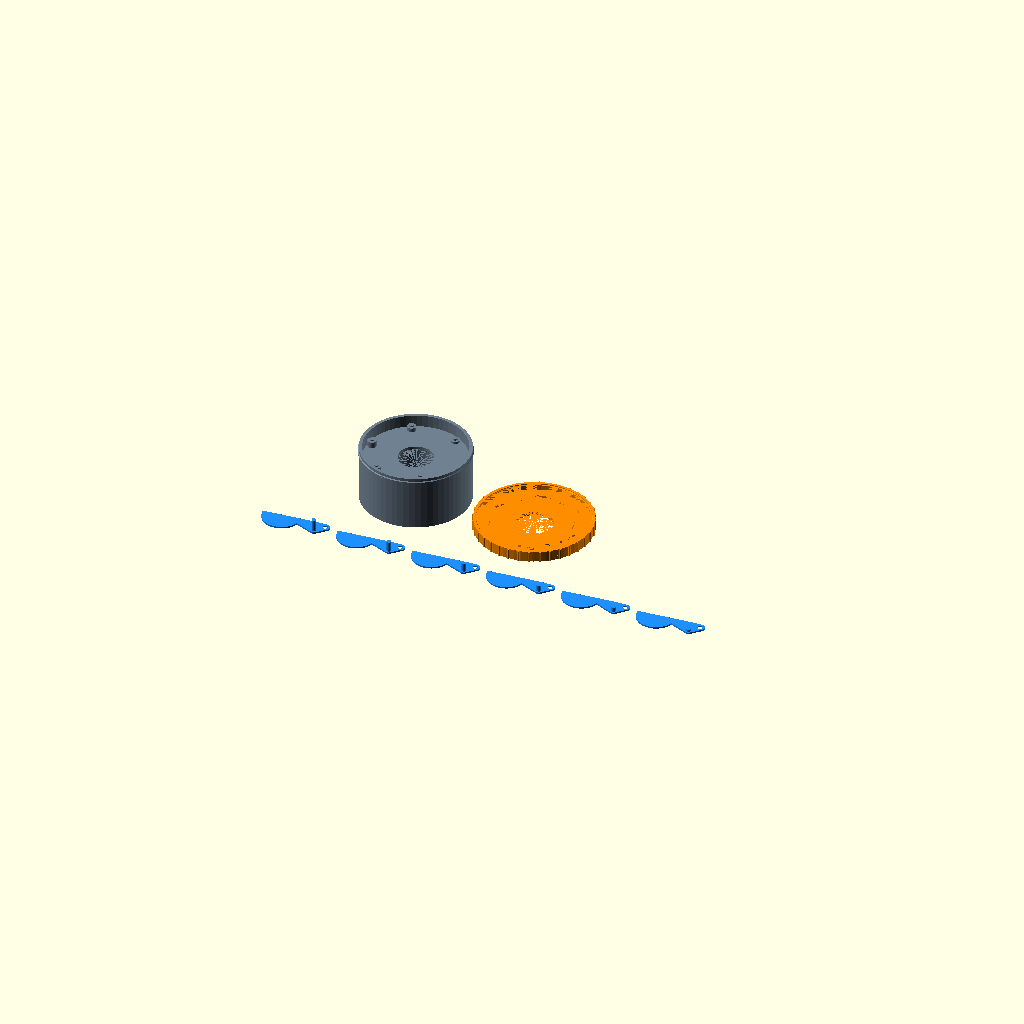
Cell 1: rendered with the file's own defaults.
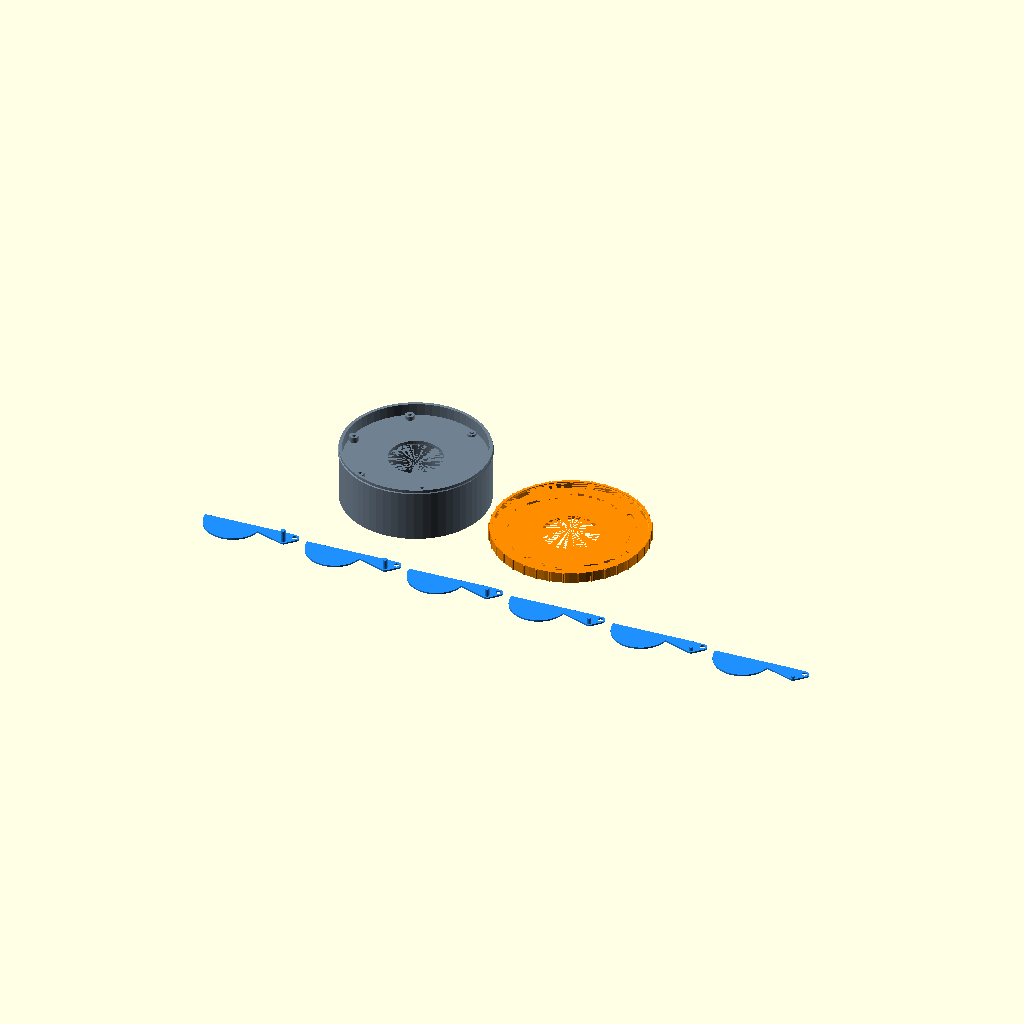
Cell 2: aperture_d = 40 (everything else at default).
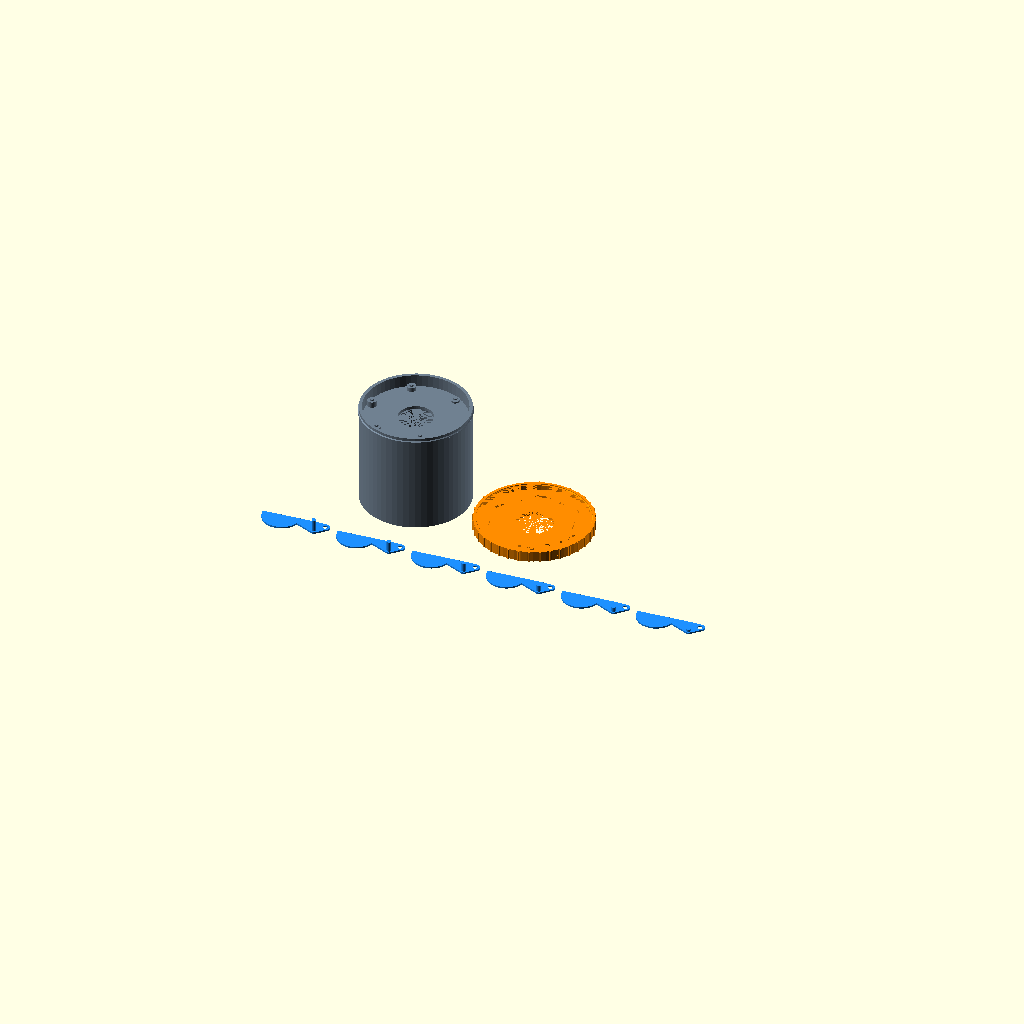
Cell 3: the same model with cavity_depth = 60.
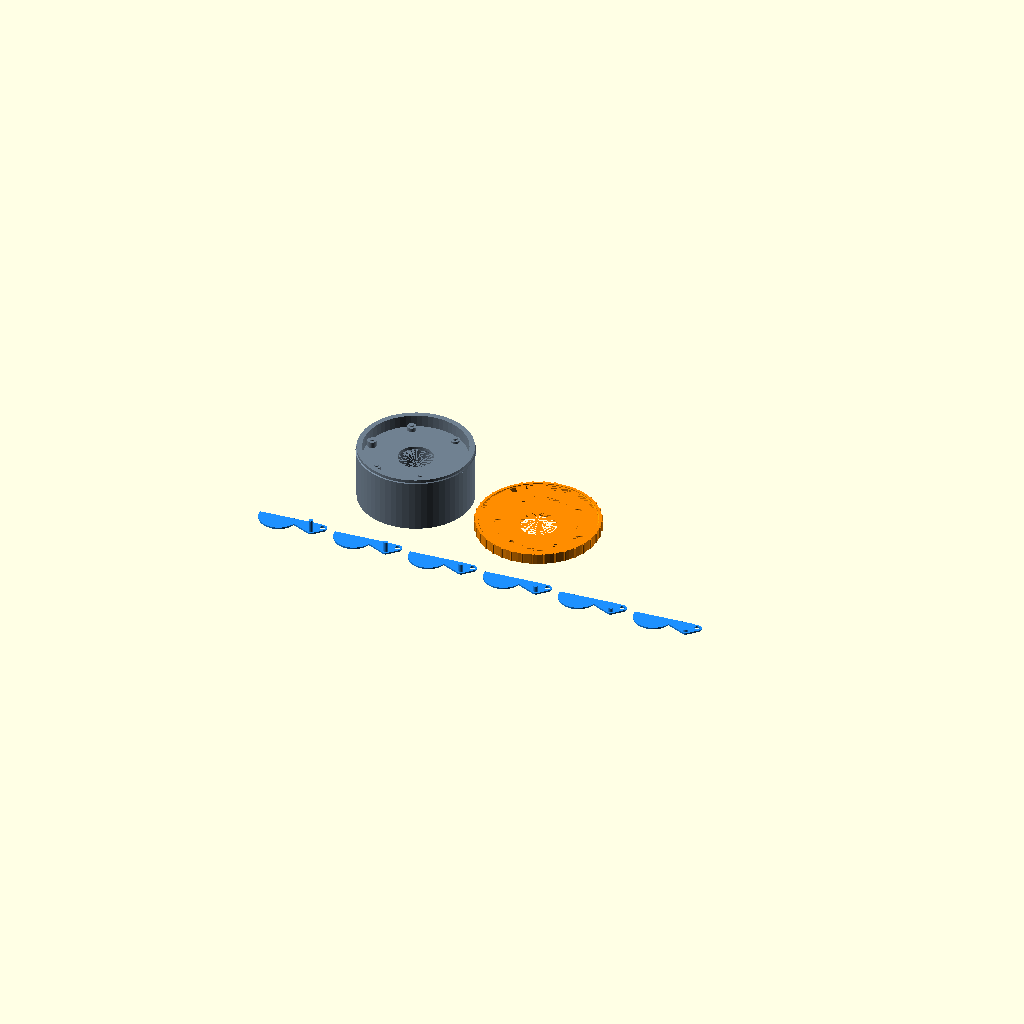
Cell 4: the same model with wall_t = 4.
One fixed orthographic camera (rotation 55°, 0°, 25°; colour scheme Cornfield) for every cell.
The OpenSCAD source (designs/iris_box.scad):
// @name Iris Box
// @description A cylindrical container whose lid is a mechanical iris: twist the outer ring and the leaves spiral open to reveal the aperture.
// @tags container, mechanism, iris, box, kinetic
//
// ARCHITECTURE (classic printed-iris, straight-edge "polygon" iris):
//   - Base can: cylindrical container. Its top deck carries N fixed pivot
//     pins on stepped pedestals at radius _Rp, placed OUTSIDE the annulus
//     swept by the leaf blades. (A leaf that fully covers its closed share
//     necessarily sweeps over the adjacent pivot azimuth at full open, so
//     pivot columns inside the sweep annulus are geometrically impossible
//     with cyclic stacking; outboard pivots with inward arms are the
//     collision-free arrangement.)
//   - N flat leaves (print flat, cam pin up). Each leaf = a convex "blade"
//     (working-edge half-plane INTERSECT coverage disk, drawn in its closed
//     pose, so closed coverage holds by construction) plus an arm from the
//     pivot boss carrying a vertical cam pin. Leaf m sits at stacking level
//     m: leaves overlap in plan view but never in 3D (leaf_gap between
//     levels). Cam pin length varies with level so all pin tops are
//     coplanar; otherwise the leaves are identical.
//   - Rotating ring: grip-ribbed outer ring whose underside plate carries N
//     blind cam slots generated by sweeping the exact pin path in ring
//     coordinates (pin-in-slot travel holds by construction; the slot ends
//     are the hard open/close stops). The ring seats on the base rim and a
//     snap ridge inside its skirt clicks under a bead on the base wall.
//
// COVERING CONDITION (asserted): with working-edge half-planes
//   {n_i.(X-P_i) >= -edge_offset}, the aperture inradius at leaf angle
//   theta is a(theta) = -_edge_offset + _Rp*cos(_gamma_c + theta).
//   Closed: a(0) = -_close_overtravel < 0 -> the N half-plane complements
//   have empty intersection (their normals positively span the plane for
//   N >= 3), so every aperture point lies in some leaf's half-plane, and
//   the coverage disk (radius _R_cov > Ra) puts leaf material there.
//   Open: a(_dth) = Ra + _open_margin -> the open polygon inradius exceeds
//   the aperture radius.
//
// PRINTING (mode "all" is the plate layout, no supports):
//   - Base: as shown, floor down. The brim between cavity and wall is
//     modeled solid (slicer infill); the cavity ceiling is a 45-degree cone.
//   - Ring: printed inverted (slots up) as shown. The 0.6 mm snap ridge and
//     0.7 mm bead are self-supporting mini-overhangs.
//   - Leaves: flat, cam pins up. Leaf 0 (longest pin) is the BOTTOM leaf.
// ASSEMBLY: drop leaves onto their pivot pins bottom-up (longest pin
//   first), all in the closed pose; align the ring slots over the pins and
//   press down until the skirt snaps over the bead. Twist to open.

/* [Main] */
// Aperture diameter (mm) - the opening revealed when the iris is open
aperture_d = 26; // [16:2:40]

// Number of iris leaves
leaf_count = 6; // [5:1:8]

// Interior cavity depth below the iris deck (mm)
cavity_depth = 25; // [15:5:60]

/* [Shell] */
// Wall thickness of the can (mm)
wall_t = 2.4; // [2:0.2:4]

// Floor and deck plate thickness (mm)
floor_t = 2.4; // [2:0.2:4]

// Ring top plate thickness (mm)
plate_t = 3; // [2.6:0.2:4]

// Leaf thickness (mm)
leaf_t = 1.2; // [1:0.2:2]

/* [Tolerances] */
// Pin-to-slot and pin-to-hole radial clearance (mm)
pin_clearance = 0.3; // [0.2:0.05:0.5]

// Vertical gap between stacked leaves (mm)
leaf_gap = 0.3; // [0.2:0.05:0.5]

// Running clearance for rotating surfaces (mm)
run_clearance = 0.25; // [0.15:0.05:0.4]

// Radial snap interference of ring ridge vs base bead (mm)
snap_engage = 0.35; // [0.2:0.05:0.5]

/* [Display] */
// What to show
_display_mode = "all"; // ["all", "base", "ring", "leaf", "assembled_open", "assembled_closed"]

$fn = 60;

// ======================================================================
// Mechanism math (angles in degrees). Constants below were tuned with a
// 2D sweep search over the whole customizer envelope (Ra 8..20, N 5..8):
// worst collision margin 0.59 mm at 61 sweep samples.
// ======================================================================

_edge_offset = 3.9;      // pivot-to-working-edge offset (clears the boss)
_close_overtravel = 1.0; // edges travel this far past dead center (closed)
_open_margin = 0.8;      // open polygon inradius beyond aperture radius
_cam_pin_r = 9.0;        // cam pin distance from pivot (leaf frame)
_cam_pin_angle = -130;   // cam pin azimuth (leaf frame)

_Ra = aperture_d / 2;          // aperture radius
_R_cov = _Ra + 1.5;            // coverage-disk radius (> Ra)
_ped_r = 3.4;                  // pivot pedestal / leaf pivot boss radius
_pin_d = 3.4;                  // cam pin diameter
_slot_r = _pin_d/2 + pin_clearance; // cam slot half-width
_pivot_pin_d = 3.2;            // pivot pin diameter
_pivot_hole_d = _pivot_pin_d + 2*pin_clearance;

// Pivot circle radius: fixed point of
//   Rp = 2*Rp*sin(dth(Rp)/2) + R_cov + ped_r + 0.9
// which places the pivot pedestals outside the blade sweep annulus.
function _a1(rp) = acos((_edge_offset - _close_overtravel) / rp);
function _a2(rp) = acos((_Ra + _open_margin + _edge_offset) / rp);
function _dth_of(rp) = _a1(rp) - _a2(rp);
function _rp_iter(rp, i) = i <= 0 ? rp :
    _rp_iter(0.5*rp + 0.5*(2*rp*sin(_dth_of(rp)/2) + _R_cov + _ped_r + 0.9), i - 1);
_Rp = _rp_iter(_Ra + 25, 30);

_gamma_c = -_a1(_Rp);            // working-edge normal angle, closed pose
_dth = _dth_of(_Rp);             // leaf swing angle closed -> open
_psi_open = 360/leaf_count - 18; // ring travel closed -> open

// Covering / feasibility conditions
assert(leaf_count >= 3, "iris needs at least 3 leaves");
assert(_edge_offset >= _ped_r + 0.4,
    str("edge offset ", _edge_offset, " leaves <0.4 around the pivot boss"));
assert(_Rp > _Ra + _open_margin + _edge_offset + 1,
    "pivot circle too small for the open condition");
assert(_R_cov >= _Ra + 1, "coverage disk must exceed the aperture radius");
assert(_dth > 5 && _dth < 90, str("degenerate leaf swing ", _dth));
// aperture inradius: a(0) closed (must be < 0: fully covered),
// a(_dth) open (must exceed Ra + margin: aperture clear)
_a_closed = -_edge_offset + _Rp * cos(_gamma_c);
_a_open   = -_edge_offset + _Rp * cos(_gamma_c + _dth);
assert(_a_closed <= -_close_overtravel + 0.01,
    str("iris does not close: inradius ", _a_closed));
assert(_a_open >= _Ra + _open_margin - 0.01,
    str("iris does not open to the aperture: ", _a_open, " < ", _Ra));
assert(leaf_gap > 0 && pin_clearance > 0 && run_clearance > 0,
    "all clearances must be positive");
assert(_psi_open >= 20, str("ring travel too small: ", _psi_open, " deg"));

// Leaf local frame: pivot at origin, leaf drawn in the CLOSED pose.
// World pose of leaf m at leaf angle theta:
//   rotate(m*360/N) ( translate([_Rp,0]) rotate(theta) local )
_nL = [cos(_gamma_c), sin(_gamma_c)];   // working-edge normal (local frame)
_c_cl = [-_Rp, 0];                      // world center seen from pivot (closed)
_c_anchor = [-_Rp + _R_cov - 3, 0];     // arm anchor point inside the blade
_q = _cam_pin_r * [cos(_cam_pin_angle), sin(_cam_pin_angle)]; // cam pin (local)
assert(_nL * _q >= -_edge_offset + _pin_d/2 + 1.2,
    "cam pin boss crosses the working edge");

// Accessors (also used by the verification harness)
function iris_leaf_count() = leaf_count;
function iris_aperture_r() = _Ra;
function iris_psi_open() = _psi_open;
function iris_leaf_swing() = _dth;
function iris_pivot_r() = _Rp;

// Leaf angle as a function of ring angle (linear cam law)
function iris_leaf_theta(psi) = _dth * psi / _psi_open;
// Cam pin world position (leaf 0) at leaf angle theta
function iris_pin_world(theta) =
    [_Rp + _q[0]*cos(theta) - _q[1]*sin(theta),
           _q[0]*sin(theta) + _q[1]*cos(theta)];
// Cam slot center path in RING coordinates (ring rotated by psi)
function iris_slot_pt(psi) =
    let (w = iris_pin_world(iris_leaf_theta(psi)))
    [w[0]*cos(psi) + w[1]*sin(psi), -w[0]*sin(psi) + w[1]*cos(psi)];

// ======================================================================
// Vertical stack and shell radii
// ======================================================================

_cav_r = _Ra + 3;                    // cavity radius (reachable via aperture)
_cone_h = _cav_r - _Ra;              // 45-degree printable cavity ceiling
_z_deck = floor_t + cavity_depth + _cone_h + floor_t; // deck top
_lift = leaf_t + leaf_gap;           // one stacking level
function iris_leaf_z(m) = _z_deck + m * _lift;  // leaf m bottom
_stack_top = iris_leaf_z(leaf_count - 1) + leaf_t;
_plate_gap = 0.4;                    // top leaf to ring plate
_z_plate = _stack_top + _plate_gap;  // ring plate bottom = base rim top
_slot_depth = plate_t - 1.2;         // blind slots, 1.2 roof
_pin_top = _z_plate + _slot_depth - 0.5;  // all cam pin tops coplanar
function iris_pin_len(m) = _pin_top - (iris_leaf_z(m) + leaf_t);

_wall_in = _Rp + _ped_r + 0.5;  // leaf max reach is _Rp + _ped_r (own boss)
_wall_out = _wall_in + wall_t;
_bead_out = _wall_out + snap_engage + 0.35; // snap bead on the base wall
_skirt_in = _bead_out + run_clearance;
_skirt_out = _skirt_in + 2.0;
_ridge_in = _bead_out - snap_engage;
_bead_h = 1.4;
_z_bead_top = _z_plate - 2.2;
_z_bead_bot = _z_bead_top - _bead_h;
_ridge_h = 0.65;
_z_ridge_top = _z_bead_bot - run_clearance;  // seated: ridge just under bead
_z_skirt_bot = _z_ridge_top - _ridge_h - 0.6;
_z_top = _z_plate + plate_t;
_rib_r = 0.8;
_plate_in = _Ra + 0.8;          // ring plate central opening

assert(_ridge_in > _wall_out + 0.2,
    "snap ridge would bind on the base wall while rotating");
assert(_z_skirt_bot > _z_deck + 1, "ring skirt reaches below the deck");
assert(iris_pin_len(leaf_count - 1) > 0.8, "top-leaf cam pin too short");

// slot radial band must stay inside the plate and inboard of the rim seat
_slot_rads = [for (s = [0 : 24]) norm(iris_slot_pt(_psi_open * s / 24))];
assert(min(_slot_rads) - _slot_r - 1.2 > _plate_in,
    str("cam slot ", min(_slot_rads), " breaks into the aperture opening"));
assert(max(_slot_rads) + _slot_r + 0.4 < _wall_in,
    str("cam slot ", max(_slot_rads), " breaks into the rim seat"));

echo(str("iris_box: outer diameter ", 2*(_skirt_out + _rib_r),
    " mm, height ", _z_top, " mm, pivot circle R", _Rp,
    ", leaf swing ", _dth, " deg, ring travel ", _psi_open, " deg"));

// ======================================================================
// Parts
// ======================================================================

// 2D leaf footprint (local frame = closed pose, pivot at origin)
module iris_leaf_2d() {
    _big = 4 * (_Rp + _R_cov);
    intersection() {
        union() {
            // blade: coverage disk about the world center (closed pose)
            translate(_c_cl) circle(r = _R_cov);
            // arm: pivot boss -> cam pin boss -> blade anchor
            hull() {
                circle(r = _ped_r);
                translate(_q) circle(r = _pin_d/2 + 1.2);
                translate(_c_anchor) circle(r = 3);
            }
        }
        // working-edge half-plane {x : _nL.x >= -_edge_offset}
        rotate(_gamma_c)
            translate([-_edge_offset, -_big/2])
                square([_big, _big]);
    }
}

// One leaf, local frame, print orientation (z = 0..leaf_t, cam pin up).
// m = stacking level (0 = bottom leaf, longest pin)
module iris_leaf(m = 0) {
    difference() {
        union() {
            linear_extrude(leaf_t) iris_leaf_2d();
            translate([_q[0], _q[1], leaf_t - 0.1])
                cylinder(d = _pin_d, h = iris_pin_len(m) + 0.1);
        }
        translate([0, 0, -0.1])
            cylinder(d = _pivot_hole_d, h = leaf_t + 0.2);
    }
}

// Leaf m placed in the assembly at ring angle psi
module iris_leaf_placed(m, psi, eps = 0) {
    rotate(m * 360 / leaf_count)
        translate([_Rp, 0, iris_leaf_z(m) + eps])
            rotate(iris_leaf_theta(psi))
                iris_leaf(m);
}

// Base can with deck, pedestals and pivot pins
module iris_base() {
    difference() {
        union() {
            cylinder(r = _wall_out, h = _z_plate);
            // snap bead (chamfered top so the ring can snap over it)
            translate([0, 0, _z_bead_bot]) {
                cylinder(r = _bead_out, h = _bead_h - 0.5);
                translate([0, 0, _bead_h - 0.5])
                    cylinder(r1 = _bead_out, r2 = _wall_out, h = 0.5);
            }
        }
        // cavity + 45-degree conical ceiling + aperture bore
        translate([0, 0, floor_t]) {
            cylinder(r = _cav_r, h = cavity_depth + 0.01);
            translate([0, 0, cavity_depth])
                cylinder(r1 = _cav_r, r2 = _Ra, h = _cone_h + 0.01);
            translate([0, 0, cavity_depth + _cone_h])
                cylinder(r = _Ra, h = floor_t + 0.2);
        }
        // mechanism well above the deck
        translate([0, 0, _z_deck])
            cylinder(r = _wall_in, h = _z_plate - _z_deck + 0.1);
    }
    // pivot pedestals + pins (pin top flush with its leaf's top face)
    for (m = [0 : leaf_count - 1])
        rotate(m * 360 / leaf_count)
            translate([_Rp, 0, _z_deck]) {
                if (m > 0)
                    translate([0, 0, -0.1])
                        cylinder(r = _ped_r, h = m * _lift + 0.1);
                translate([0, 0, m * _lift - 0.1])
                    cylinder(d = _pivot_pin_d, h = leaf_t + 0.1);
            }
}

// Rotating lid ring, assembly orientation (slots underneath)
module iris_ring() {
    difference() {
        union() {
            // top plate
            translate([0, 0, _z_plate])
                cylinder(r = _skirt_out, h = plate_t);
            // skirt
            translate([0, 0, _z_skirt_bot])
                cylinder(r = _skirt_out, h = _z_plate - _z_skirt_bot + 0.05);
            // grip ribs
            for (i = [0 : 35])
                rotate(i * 10)
                    translate([_skirt_out, 0, _z_skirt_bot])
                        cylinder(r = _rib_r, h = _z_top - _z_skirt_bot, $fn = 16);
        }
        // aperture opening
        translate([0, 0, _z_plate - 0.1])
            cylinder(r = _plate_in, h = plate_t + 0.2);
        // hollow the skirt (running bore over the wall and bead)
        translate([0, 0, _z_skirt_bot - 0.1])
            cylinder(r = _skirt_in, h = _z_plate - _z_skirt_bot + 0.1);
        // cam slots (blind, cut upward from the plate underside)
        for (m = [0 : leaf_count - 1])
            rotate(m * 360 / leaf_count)
                translate([0, 0, _z_plate - 0.1])
                    linear_extrude(_slot_depth + 0.1)
                        for (s = [0 : 23])
                            hull() {
                                translate(iris_slot_pt(_psi_open * s / 24))
                                    circle(r = _slot_r);
                                translate(iris_slot_pt(_psi_open * (s + 1) / 24))
                                    circle(r = _slot_r);
                            }
    }
    // snap ridge (cone underside is the snap-on lead-in,
    // flat top face is the retention face under the bead)
    translate([0, 0, _z_ridge_top - _ridge_h])
        difference() {
            cylinder(r = _skirt_in + 0.3, h = _ridge_h);
            translate([0, 0, -0.01])
                cylinder(r1 = _skirt_in + 0.02, r2 = _ridge_in,
                         h = _ridge_h * 0.6 + 0.01);
            translate([0, 0, _ridge_h * 0.6 - 0.01])
                cylinder(r = _ridge_in, h = _ridge_h * 0.4 + 0.02);
        }
}

// Ring placed at ring angle psi (0 = closed)
module iris_ring_placed(psi, eps = 0) {
    translate([0, 0, eps]) rotate(psi) iris_ring();
}

// Full assembly; eps lifts moving parts so display renders have no
// coincident faces (parts rest on each other in reality).
module iris_assembled(psi, eps = 0.05) {
    iris_base();
    for (m = [0 : leaf_count - 1])
        iris_leaf_placed(m, psi, eps);
    iris_ring_placed(psi, 2 * eps);
}

// ======================================================================
// Display
// ======================================================================

_lay_ring_x = _wall_out + _rib_r + _skirt_out + 8;
_lay_leaf_y = -(_wall_out + _R_cov + 10);
function _leaf_lay_x(m) = m * (_Rp + _R_cov + 10) - _wall_out;

if (_display_mode == "all") {
    color("SlateGray") iris_base();
    // ring printed inverted (slots up)
    color("DarkOrange")
        translate([_lay_ring_x, 0, _z_top])
            rotate([180, 0, 0])
                iris_ring();
    // leaves flat in a row in front
    for (m = [0 : leaf_count - 1])
        color("DodgerBlue")
            translate([_leaf_lay_x(m), _lay_leaf_y, 0])
                iris_leaf(m);
} else if (_display_mode == "base") {
    iris_base();
} else if (_display_mode == "ring") {
    translate([0, 0, _z_top]) rotate([180, 0, 0]) iris_ring();
} else if (_display_mode == "leaf") {
    iris_leaf(0);
} else if (_display_mode == "assembled_open") {
    iris_assembled(_psi_open);
} else if (_display_mode == "assembled_closed") {
    iris_assembled(0);
}
Customizer parameters (derived from the source; name, type, default, range or options):
aperture_d: number, default 26, range 16 to 40, step 2
leaf_count: number, default 6, range 5 to 8, step 1
cavity_depth: number, default 25, range 15 to 60, step 5
wall_t: number, default 2.4, range 2 to 4, step 0.2
floor_t: number, default 2.4, range 2 to 4, step 0.2
plate_t: number, default 3, range 2.6 to 4, step 0.2
leaf_t: number, default 1.2, range 1 to 2, step 0.2
pin_clearance: number, default 0.3, range 0.2 to 0.5, step 0.05
leaf_gap: number, default 0.3, range 0.2 to 0.5, step 0.05
run_clearance: number, default 0.25, range 0.15 to 0.4, step 0.05
snap_engage: number, default 0.35, range 0.2 to 0.5, step 0.05
_display_mode: string, default "all", options "all", "base", "ring", "leaf", "assembled_open", "assembled_closed"
_edge_offset: number, default 3.9
_close_overtravel: number, default 1
_open_margin: number, default 0.8
_cam_pin_r: number, default 9
_cam_pin_angle: number, default -130
_ped_r: number, default 3.4
_pin_d: number, default 3.4
_pivot_pin_d: number, default 3.2
